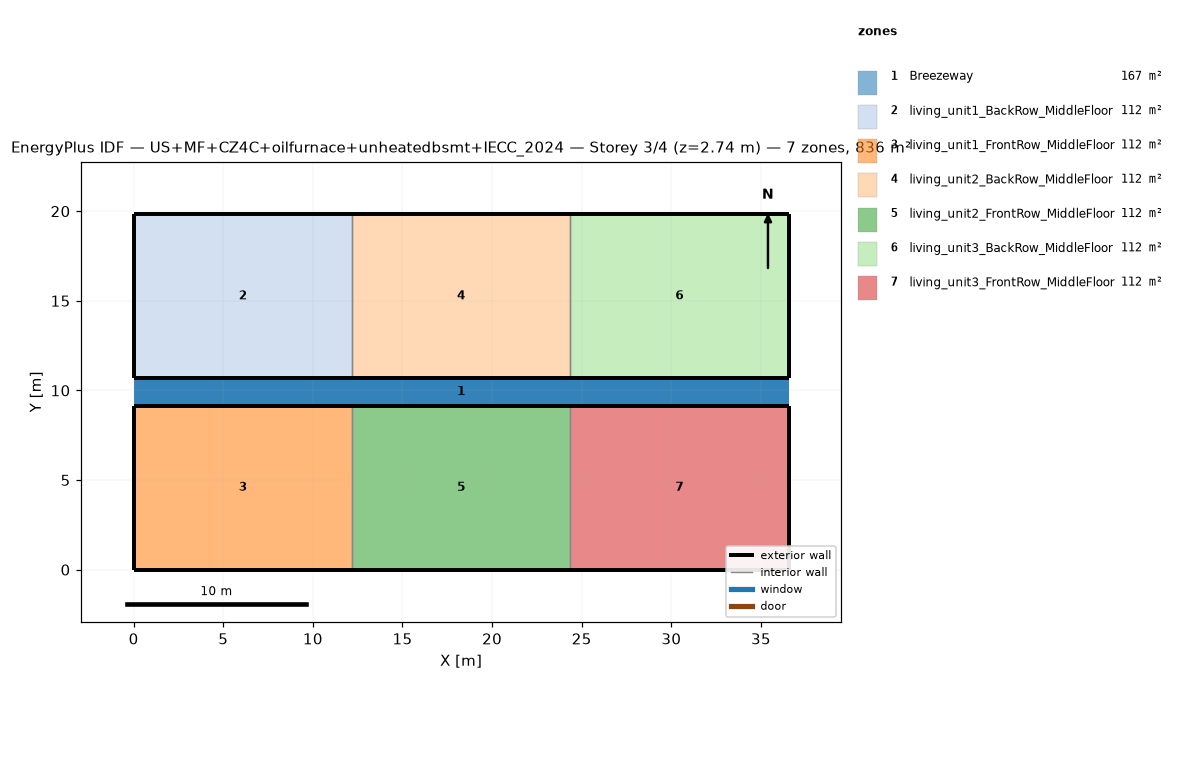
=== STOREY PLAN SPEC (per zone: floor XY polygon, exterior-wall plan segments, windows/doors) ===
zone 1: Breezeway  (167.0 m²)
  floor: (36.54, 9.16) (0.00, 9.16) (0.00, 10.68) (36.54, 10.68)
  floor: (36.54, 9.16) (0.00, 9.16) (0.00, 10.68) (36.54, 10.68)
  floor: (36.54, 9.16) (0.00, 9.16) (0.00, 10.68) (36.54, 10.68)
zone 2: living_unit1_BackRow_MiddleFloor  (111.5 m²)
  floor: (12.18, 10.68) (0.00, 10.68) (0.00, 19.84) (12.18, 19.84)
  exterior wall: (0.00, 10.68) – (12.18, 10.68)  [12.2 m]
  exterior wall: (12.18, 19.84) – (0.00, 19.84)  [12.2 m]
  exterior wall: (0.00, 19.84) – (0.00, 10.68)  [9.2 m]
  interior walls: 1
zone 3: living_unit1_FrontRow_MiddleFloor  (111.5 m²)
  floor: (12.18, 0.00) (0.00, 0.00) (0.00, 9.16) (12.18, 9.16)
  exterior wall: (0.00, 0.00) – (12.18, 0.00)  [12.2 m]
  exterior wall: (12.18, 9.16) – (0.00, 9.16)  [12.2 m]
  exterior wall: (0.00, 9.16) – (0.00, 0.00)  [9.2 m]
  interior walls: 1
zone 4: living_unit2_BackRow_MiddleFloor  (111.5 m²)
  floor: (24.36, 10.68) (12.18, 10.68) (12.18, 19.84) (24.36, 19.84)
  exterior wall: (12.18, 10.68) – (24.36, 10.68)  [12.2 m]
  exterior wall: (24.36, 19.84) – (12.18, 19.84)  [12.2 m]
  interior walls: 2
zone 5: living_unit2_FrontRow_MiddleFloor  (111.5 m²)
  floor: (24.36, 0.00) (12.18, 0.00) (12.18, 9.16) (24.36, 9.16)
  exterior wall: (12.18, 0.00) – (24.36, 0.00)  [12.2 m]
  exterior wall: (24.36, 9.16) – (12.18, 9.16)  [12.2 m]
  interior walls: 2
zone 6: living_unit3_BackRow_MiddleFloor  (111.5 m²)
  floor: (36.54, 10.68) (24.36, 10.68) (24.36, 19.84) (36.54, 19.84)
  exterior wall: (24.36, 10.68) – (36.54, 10.68)  [12.2 m]
  exterior wall: (36.54, 10.68) – (36.54, 19.84)  [9.2 m]
  exterior wall: (36.54, 19.84) – (24.36, 19.84)  [12.2 m]
  interior walls: 1
zone 7: living_unit3_FrontRow_MiddleFloor  (111.5 m²)
  floor: (36.54, 0.00) (24.36, 0.00) (24.36, 9.16) (36.54, 9.16)
  exterior wall: (24.36, 0.00) – (36.54, 0.00)  [12.2 m]
  exterior wall: (36.54, 0.00) – (36.54, 9.16)  [9.2 m]
  exterior wall: (36.54, 9.16) – (24.36, 9.16)  [12.2 m]
  interior walls: 1

=== DERIVED (storey summary) ===
Building: US+MF+CZ4C+oilfurnace+unheatedbsmt+IECC_2024
Storey: 3 of 4  (floor level z = 2.74 m)
Storey gross floor area: 836.2 m²
Zones on this storey: 7
  - Breezeway: floor 167.0 m²
  - living_unit1_BackRow_MiddleFloor: floor 111.5 m²; exterior wall 33.5 m (86.9 m²); WWR 0.0%
  - living_unit1_FrontRow_MiddleFloor: floor 111.5 m²; exterior wall 33.5 m (86.9 m²); WWR 0.0%
  - living_unit2_BackRow_MiddleFloor: floor 111.5 m²; exterior wall 24.4 m (63.1 m²); WWR 0.0%
  - living_unit2_FrontRow_MiddleFloor: floor 111.5 m²; exterior wall 24.4 m (63.1 m²); WWR 0.0%
  - living_unit3_BackRow_MiddleFloor: floor 111.5 m²; exterior wall 33.5 m (86.9 m²); WWR 0.0%
  - living_unit3_FrontRow_MiddleFloor: floor 111.5 m²; exterior wall 33.5 m (86.9 m²); WWR 0.0%
Zone adjacency (shared interzone walls):
  - living_unit1_BackRow_MiddleFloor ↔ living_unit2_BackRow_MiddleFloor
  - living_unit1_FrontRow_MiddleFloor ↔ living_unit2_FrontRow_MiddleFloor
  - living_unit2_BackRow_MiddleFloor ↔ living_unit3_BackRow_MiddleFloor
  - living_unit2_FrontRow_MiddleFloor ↔ living_unit3_FrontRow_MiddleFloor